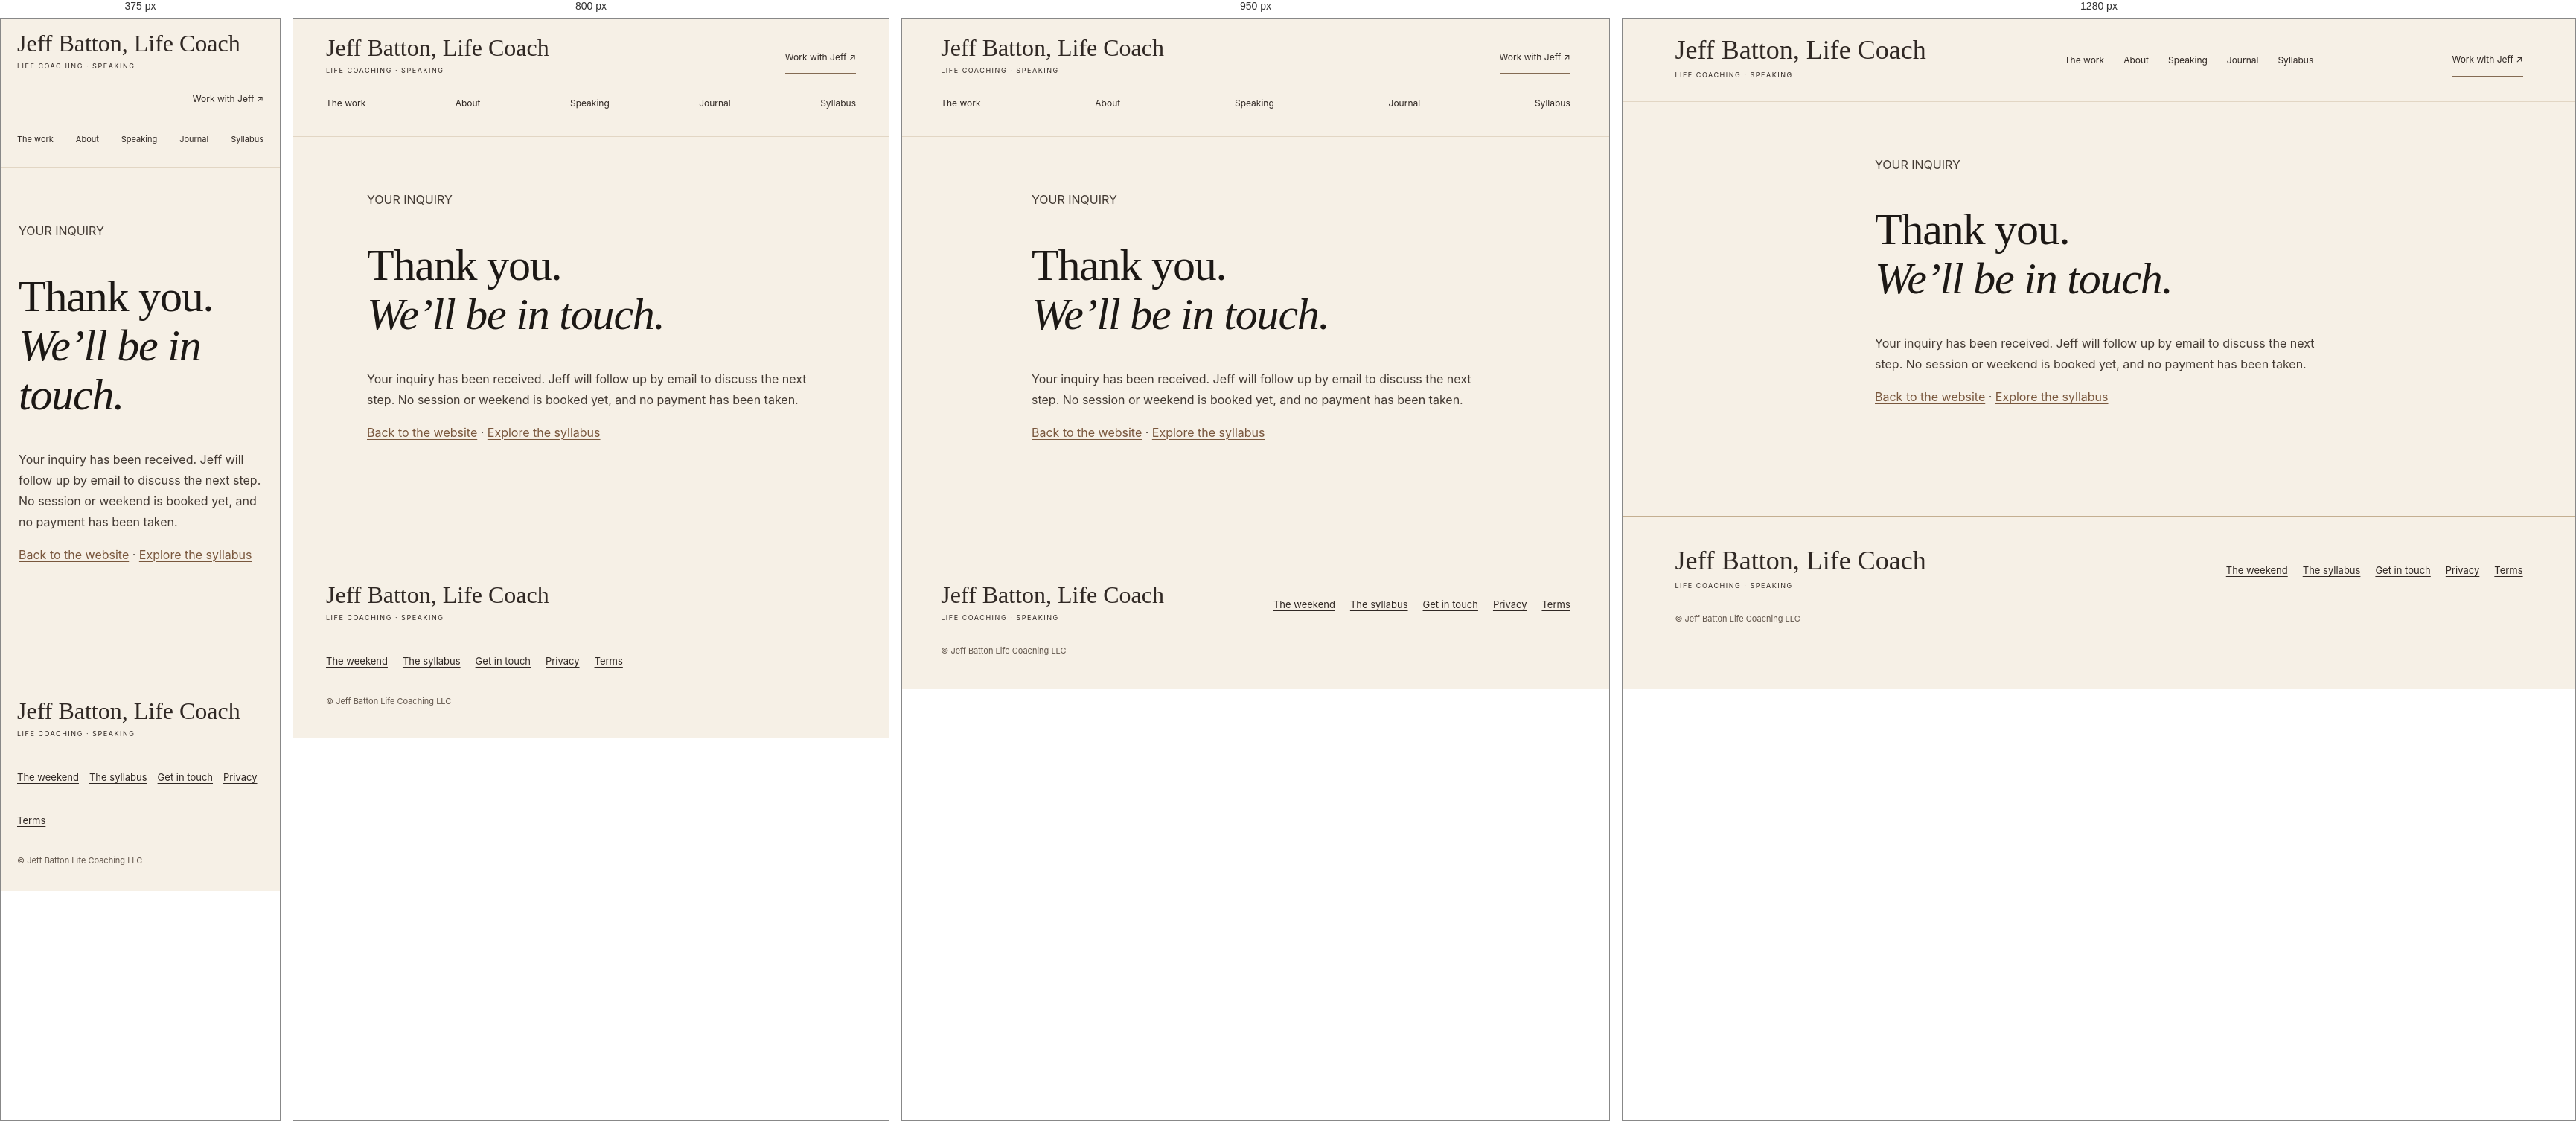
Rendered at 375 px, 800 px, 950 px and 1280 px, left to right.

<!-- file: thank-you.html -->
<!doctype html><html lang="en"><head><meta charset="utf-8"><meta name="viewport" content="width=device-width,initial-scale=1"><title>Thank you · Jeff Batton</title><meta name="description" content="Start a conversation with Jeff Batton about life coaching, couples work, a hosted weekend, or speaking."><meta name="robots" content="noindex,follow"><link rel="canonical" href="https://jeffbatton.com/thank-you"><link rel="icon" href="/assets/monogram.svg"><link rel="stylesheet" href="/colors_and_type.css"><link rel="stylesheet" href="/site-updates.css"><link rel="stylesheet" href="/support.css"></head><body><a class="skip-link" href="#main">Skip to content</a><header class="shared-header"><a class="shared-brand" href="/">Jeff Batton, Life Coach<span>LIFE COACHING · SPEAKING</span></a><nav aria-label="Main navigation"><a href="/#work">The work</a><a href="/#about">About</a><a href="/#speaking">Speaking</a><a href="/blog/">Journal</a><a href="/syllabus">Syllabus</a></nav><a class="shared-cta" href="/#services">Work with Jeff ↗</a></header><main id="main" class="confirmation"><p>YOUR INQUIRY</p><h1>Thank you.<br><em>We’ll be in touch.</em></h1><p>Your inquiry has been received. Jeff will follow up by email to discuss the next step. No session or weekend is booked yet, and no payment has been taken.</p><p><a href="/">Back to the website</a> · <a href="/syllabus">Explore the syllabus</a></p></main><footer class="shared-footer"><a class="shared-brand" href="/">Jeff Batton, Life Coach<span>LIFE COACHING · SPEAKING</span></a><nav aria-label="Footer navigation"><a href="/weekend">The weekend</a><a href="/syllabus">The syllabus</a><a href="/contact">Get in touch</a><a href="/privacy">Privacy</a><a href="/terms">Terms</a></nav><small>© Jeff Batton Life Coaching LLC</small></footer></body></html>

/* @media block from site-updates.css */
@media(max-width:900px){header.site{flex-wrap:wrap;gap:12px;padding:12px 24px}.site-nav{width:100%;justify-content:space-between;gap:8px}.site-nav a{font-size:12px}header.site .book.btn--gold{font-size:10px;letter-spacing:.1em;padding:10px 12px}.library-invite{display:block}.investment .pc-card{order:initial}}

/* @media block from site-updates.css */
@media(max-width:900px){header.site .logo{order:1}header.site .book{order:2;margin-left:auto}header.site .site-nav{order:3}header.site .book.btn--gold{max-width:155px;text-align:center;line-height:1.5}header.site{gap:4px 12px;padding:10px 20px}.site-nav a{min-height:40px}}

/* @media block from support.css */
@media(max-width:1000px){.shared-header{flex-wrap:wrap;gap:10px 20px!important}.shared-header nav{order:3;width:100%;justify-content:space-between;gap:10px}.shared-cta{margin-left:auto}.shared-brand{font-size:32px!important}}

/* @media block from support.css */
@media(max-width:700px){.contact-grid{grid-template-columns:1fr;gap:30px}.contact-main{padding-top:36px}.shared-header{padding:16px 22px!important}.shared-header nav a{font-size:11px}.shared-footer{padding:32px 22px!important}.shared-footer nav{gap:14px}.hero-note .button{width:100%}.included{padding:20px}.day{padding:28px 0}.stay-photos img{height:280px}}